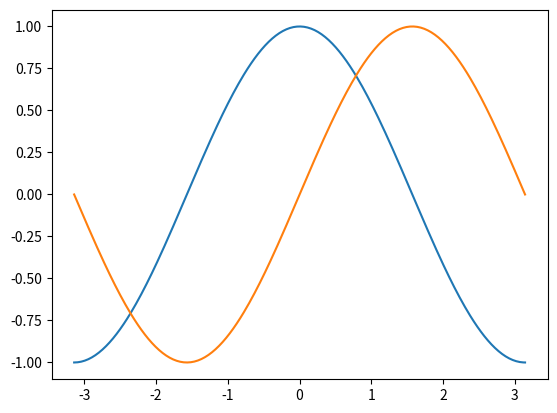
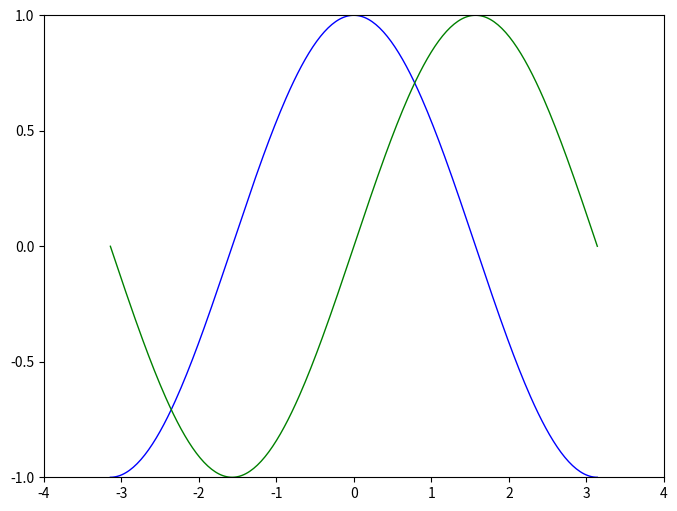
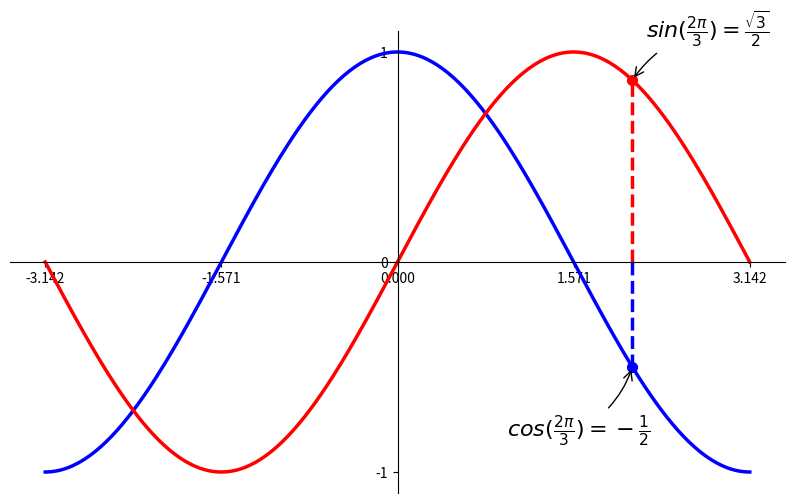
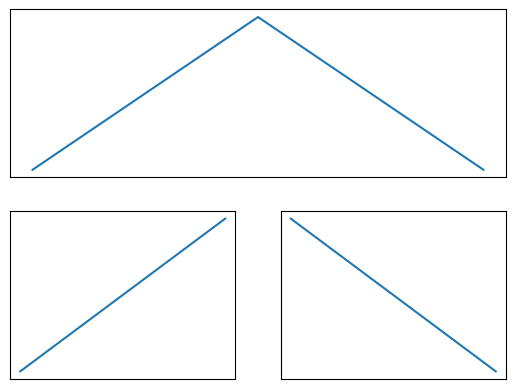

The matplotlib source for these figures, in order: (Note: this script raises an exception after producing the figures.)
# -*- coding: utf-8 -*-
"""
Created on Fri Nov  5 15:53:02 2021

@author: rxgfilo
"""

import numpy as np
import matplotlib.pyplot as plt

X = np.linspace(-np.pi, np.pi, 256)
C, S = np.cos(X), np.sin(X)

plt.plot(X, C)
plt.plot(X, S)

plt.show()

#%%

import numpy as np
import matplotlib.pyplot as plt

# Crea una figura nueva, de 8x6 pulgadas, con 80 puntos por pulgada
plt.figure(figsize=(8, 6), dpi=80)

# Crea un nuevo subplot, en una grilla de 1x1
plt.subplot(1, 1, 1)

X = np.linspace(-np.pi, np.pi, 256)
C, S = np.cos(X), np.sin(X)

# Plotea el coseno con una línea azul contínua de ancho 1 (en pixeles)
plt.plot(X, C, color="blue", linewidth=1.0, linestyle="-")

# Plotea el seno con una línea verde contínua de ancho 1 (en pixeles)
plt.plot(X, S, color="green", linewidth=1.0, linestyle="-")

# Rango del eje x
plt.xlim(-4.0, 4.0)

# Ponemos marcas (ticks) en el eje x
plt.xticks(np.linspace(-4, 4, 9))

# Rango del eje y
plt.ylim(-1.0, 1.0)

# Ponemos marcas (ticks) en el eje y
plt.yticks(np.linspace(-1, 1, 5))

# Podemos grabar el gráfico (con 72 dpi)
# plt.savefig("ejercicio_2.png)", dpi=72)

# Mostramos el resultado en pantalla
plt.show()

#%%

...
plt.figure(figsize=(10, 6), dpi=80)
plt.plot(X, C, color="blue", linewidth=2.5, linestyle="-")
plt.plot(X, S, color="red",  linewidth=2.5, linestyle="-")
plt.xlim(X.min() * 1.1, X.max() * 1.1)
plt.ylim(C.min() * 1.1, C.max() * 1.1)
plt.xticks([-np.pi, -np.pi/2, 0, np.pi/2, np.pi])
plt.yticks([-1, 0, +1])
ax = plt.gca()  # gca es 'get current axis' ó 'tomar eje actual'
ax.spines['right'].set_color('none')
ax.spines['top'].set_color('none')
ax.xaxis.set_ticks_position('bottom')
ax.spines['bottom'].set_position(('data',0))
ax.yaxis.set_ticks_position('left')
ax.spines['left'].set_position(('data',0))
t = 2 * np.pi / 3
plt.plot([t, t], [0, np.cos(t)], color='blue', linewidth=2.5, linestyle="--")
plt.scatter([t, ], [np.cos(t), ], 50, color='blue')

plt.annotate(r'$cos(\frac{2\pi}{3})=-\frac{1}{2}$',
             xy=(t, np.cos(t)), xycoords='data',
             xytext=(-90, -50), textcoords='offset points', fontsize=16,
             arrowprops=dict(arrowstyle="->", connectionstyle="arc3,rad=.2"))

plt.plot([t, t],[0, np.sin(t)], color='red', linewidth=2.5, linestyle="--")
plt.scatter([t, ],[np.sin(t), ], 50, color='red')

plt.annotate(r'$sin(\frac{2\pi}{3})=\frac{\sqrt{3}}{2}$',
             xy=(t, np.sin(t)), xycoords='data',
             xytext=(+10, +30), textcoords='offset points', fontsize=16,
             arrowprops=dict(arrowstyle="->", connectionstyle="arc3,rad=.2"))

#%%

import matplotlib.pyplot as plt

fig = plt.figure()
plt.subplot(2, 1, 1) # define la figura de arriba
plt.plot([0,1,2],[0,1,0]) # dibuja la curva
plt.xticks([]), plt.yticks([]) # saca las marcas

plt.subplot(2, 2, 3) # define la primera de abajo, que sería la tercera si fuera una grilla regular de 2x2
plt.plot([0,1],[0,1])
plt.xticks([]), plt.yticks([])

plt.subplot(2, 2, 4) # define la segunda de abajo, que sería la cuarta figura si fuera una grilla regular de 2x2
plt.plot([0,1],[1,0])
plt.xticks([]), plt.yticks([])

plt.subplot(2, 2, 5) # define la segunda de abajo, que sería la cuarta figura si fuera una grilla regular de 2x2
plt.plot([0,1],[1,0])
plt.xticks([]), plt.yticks([])

plt.show()


#%%
import matplotlib.pyplot as plt

fig = plt.figure()
plt.subplot(2, 1, 1) # define la figura de arriba
plt.plot([0,1,2],[0,1,0]) # dibuja la curva
plt.xticks([]), plt.yticks([]) # saca las marcas


plt.subplot(2, 3, 4) # define la primera de abajo, que sería la tercera si fuera una grilla regular de 2x2
plt.plot([0,1],[0,1])
plt.xticks([]), plt.yticks([])


plt.subplot(2, 3, 5) # define la segunda de abajo, que sería la cuarta figura si fuera una grilla regular de 2x2
plt.plot([1,0],[1,1])
plt.xticks([]), plt.yticks([])

plt.subplot(2, 3, 6) # define la segunda de abajo, que sería la cuarta figura si fuera una grilla regular de 2x2
plt.plot([0,1],[1,0])
plt.xticks([]), plt.yticks([])


plt.show()


